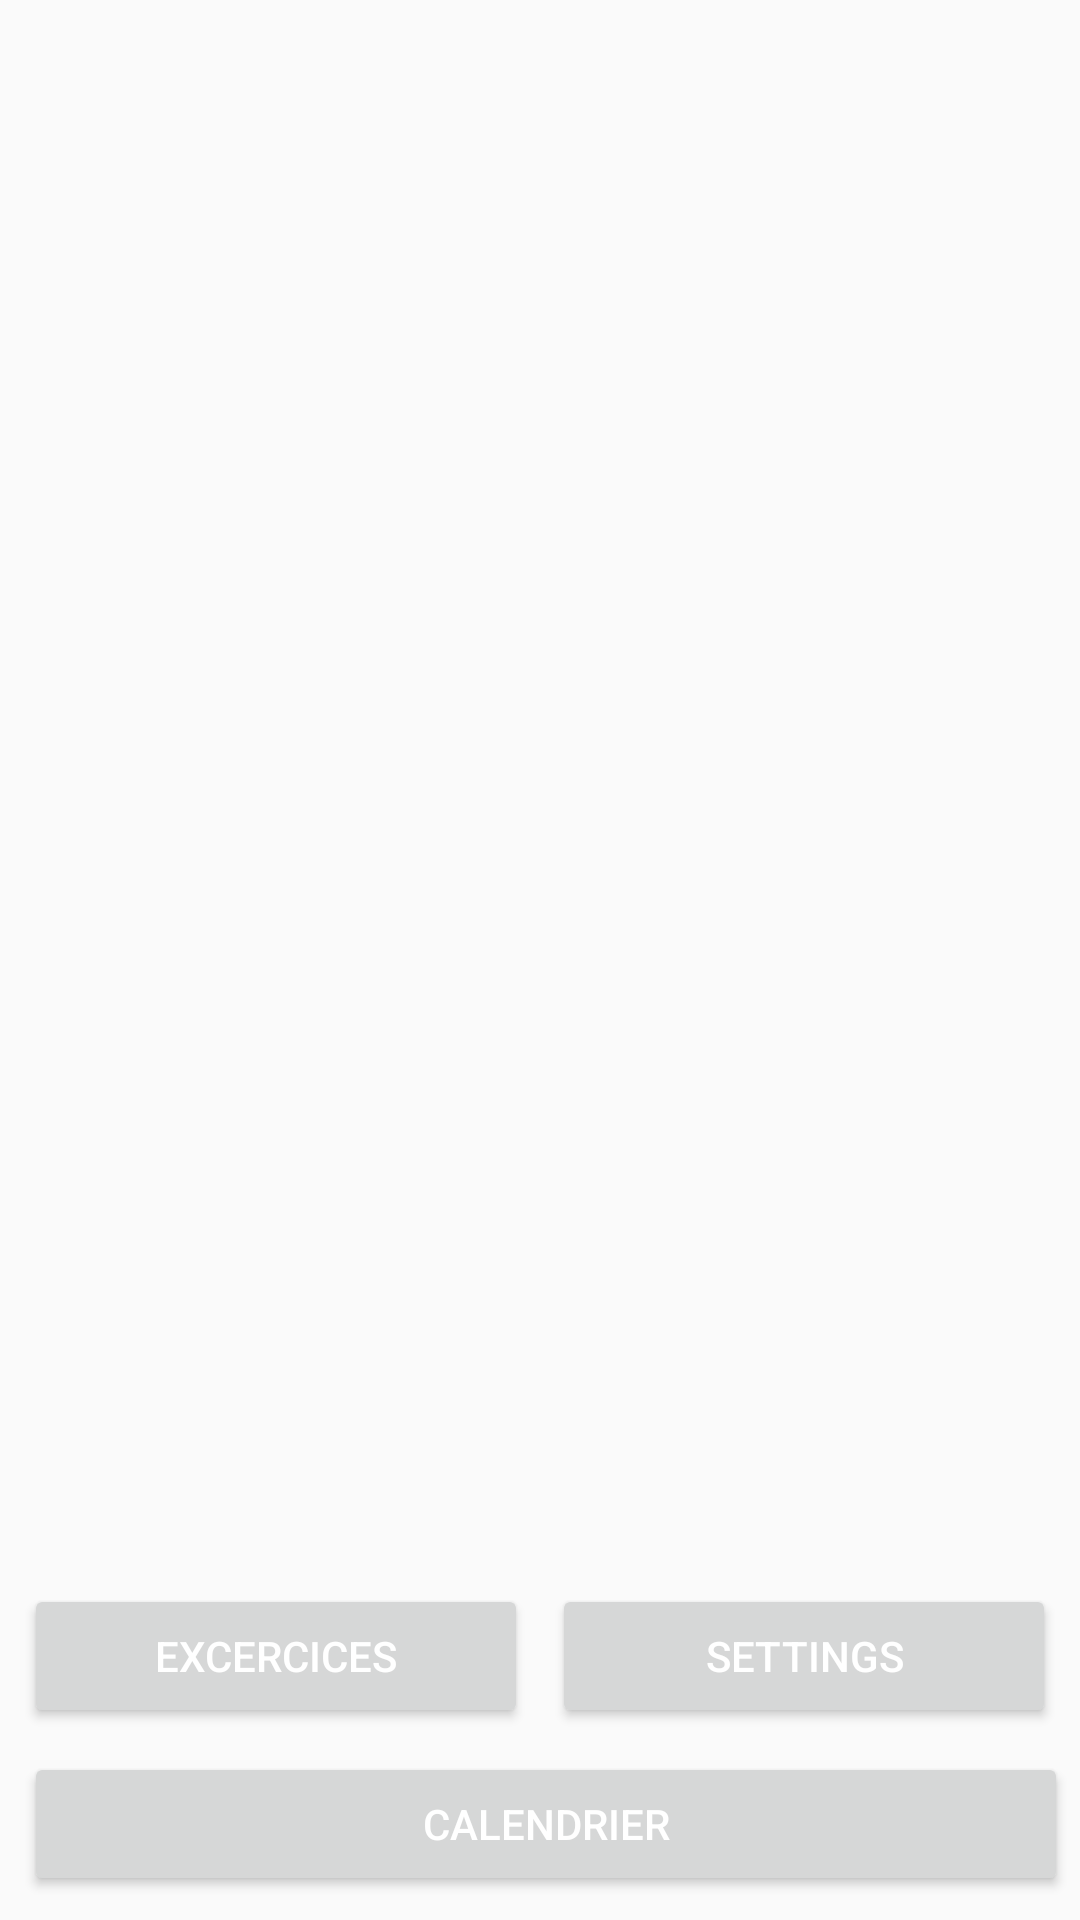

Layout XML and referenced resources for this Android screen:
<!-- AndroidManifest.xml: application theme AppTheme -->
<!-- res/layout/activity_home_activity.xml -->
<?xml version="1.0" encoding="utf-8"?>
<RelativeLayout xmlns:android="http://schemas.android.com/apk/res/android"
    xmlns:app="http://schemas.android.com/apk/res-auto"
    xmlns:tools="http://schemas.android.com/tools"
    android:layout_width="match_parent"
    android:layout_height="match_parent"
    tools:context=".HomeActivity">

    <ImageView
        android:id="@+id/btnTraining"
        android:layout_centerInParent="true"
        android:src="@drawable/play"
        android:layout_width="wrap_content"
        android:layout_height="wrap_content" />

    <LinearLayout
        android:orientation="vertical"
        android:layout_alignParentBottom="true"
        android:layout_width="match_parent"
        android:layout_height="wrap_content">

        <LinearLayout
            android:layout_weight="2"
            android:orientation="horizontal"
            android:layout_width="match_parent"
            android:layout_height="wrap_content">

            <Button
                android:id="@+id/btnExercices"
                android:text="Excercices"
                android:textColor="@android:color/white"
                android:layout_marginLeft="8dp"
                android:layout_marginRight="4dp"
                android:layout_weight="1"
                android:layout_width="0dp"
                android:layout_height="wrap_content"
                android:shadowColor="@color/colorPrimaryDark"

                />

            <Button
                android:id="@+id/btnSettings"
                android:text="Settings"
                android:textColor="@android:color/white"
                android:layout_marginLeft="4dp"
                android:layout_marginRight="8dp"
                android:layout_weight="1"
                android:layout_width="0dp"
                android:layout_height="wrap_content"
                android:shadowColor="@color/colorPrimaryDark"

                />
        </LinearLayout>

        <Button
            android:layout_marginTop="8dp"
            android:layout_marginBottom="8dp"
            android:id="@+id/btnCalendar"
            android:text="Calendrier"
            android:textColor="@android:color/white"
            android:layout_marginLeft="8dp"
            android:layout_marginRight="4dp"
            android:layout_width="match_parent"
            android:layout_height="wrap_content"
            android:shadowColor="@color/colorPrimaryDark"

            />

    </LinearLayout>

</RelativeLayout>
<!-- resources referenced by this layout -->
<resources>
  <color name="colorPrimaryDark">#0183ce</color>
  <style name="AppTheme" parent="Theme.AppCompat.Light.DarkActionBar">
          
          <item name="colorPrimary">@color/colorPrimary</item>
          <item name="colorPrimaryDark">@color/colorPrimaryDark</item>
          <item name="colorAccent">@color/colorAccent</item>
      </style>
  <color name="colorPrimary">#00a2ff</color>
  <color name="colorAccent">#ffcc00</color>
</resources>
